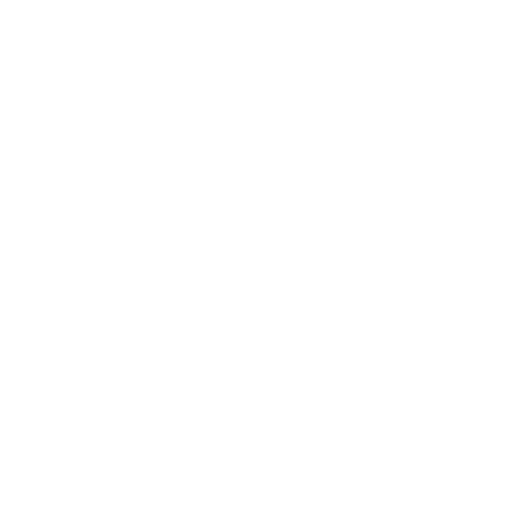
t = 0.00 s
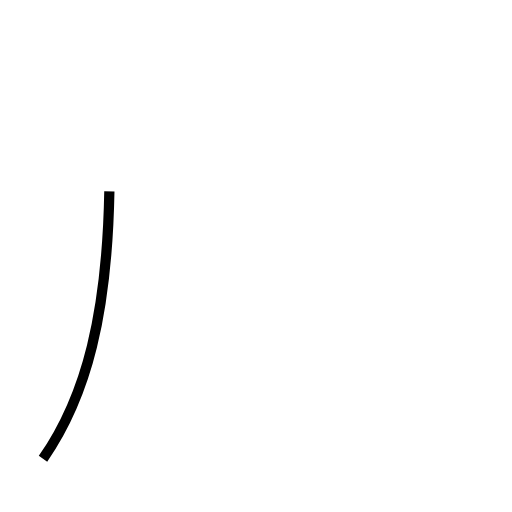
t = 0.82 s
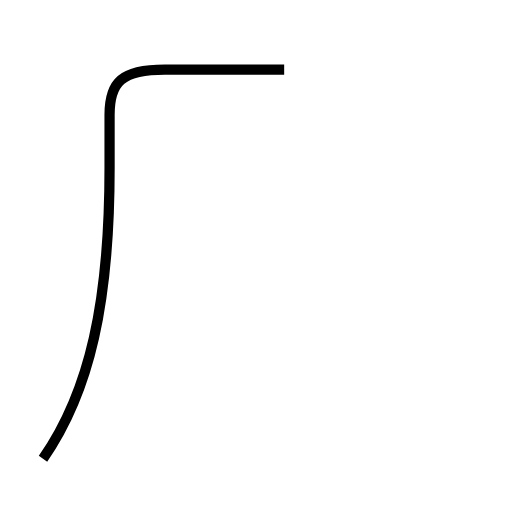
t = 1.64 s
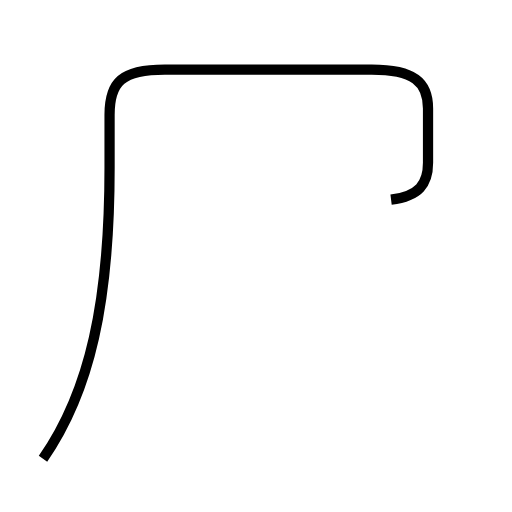
t = 2.46 s
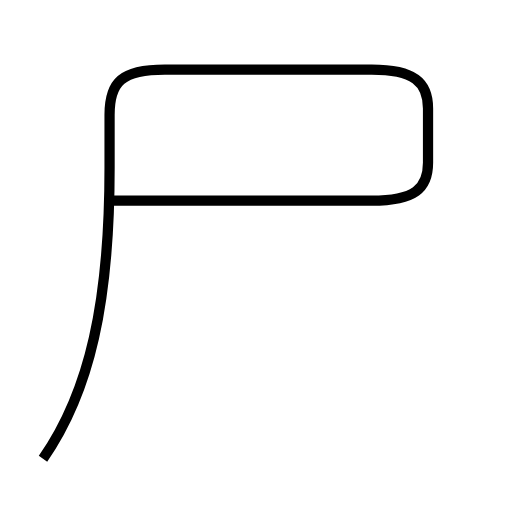
t = 3.28 s

The animated SVG that drew these frames (rendered in a browser with its animation timeline set to each time). Animation: 1 SMIL element (animate=1); one cycle of 3.28 s.

<?xml version='1.0' encoding='utf-8'?>
<svg viewBox="0.0 -6.0 50.0 50.0" version="1.1" xmlns="http://www.w3.org/2000/svg"><rect x="-1000" y="-1000" width="2000" height="2000" stroke="white" fill="white" /><g style="fill:none;stroke:#000000;stroke-width:1"><path d="M 4.2 0.8 C 8.8 -5.8 10.7 -14.6 10.7 -27.6 L 10.7 -32.8 C 10.7 -36.0 11.9 -37.2 16.1 -37.2 L 36.3 -37.2 C 40.4 -37.2 41.8 -36.0 41.8 -33.4 L 41.8 -28.1 C 41.8 -25.6 40.5 -24.4 36.3 -24.4 L 10.9 -24.4" transform="translate(0.0 38.0)" stroke-dasharray="109.21055578438464" stroke-dashoffset="109.21055578438464"><animate attributeName="stroke-dashoffset" from="109.21055578438464" to="0" dur="3.276316673531539s" begin="0s" fill="freeze" /></path></g></svg>
